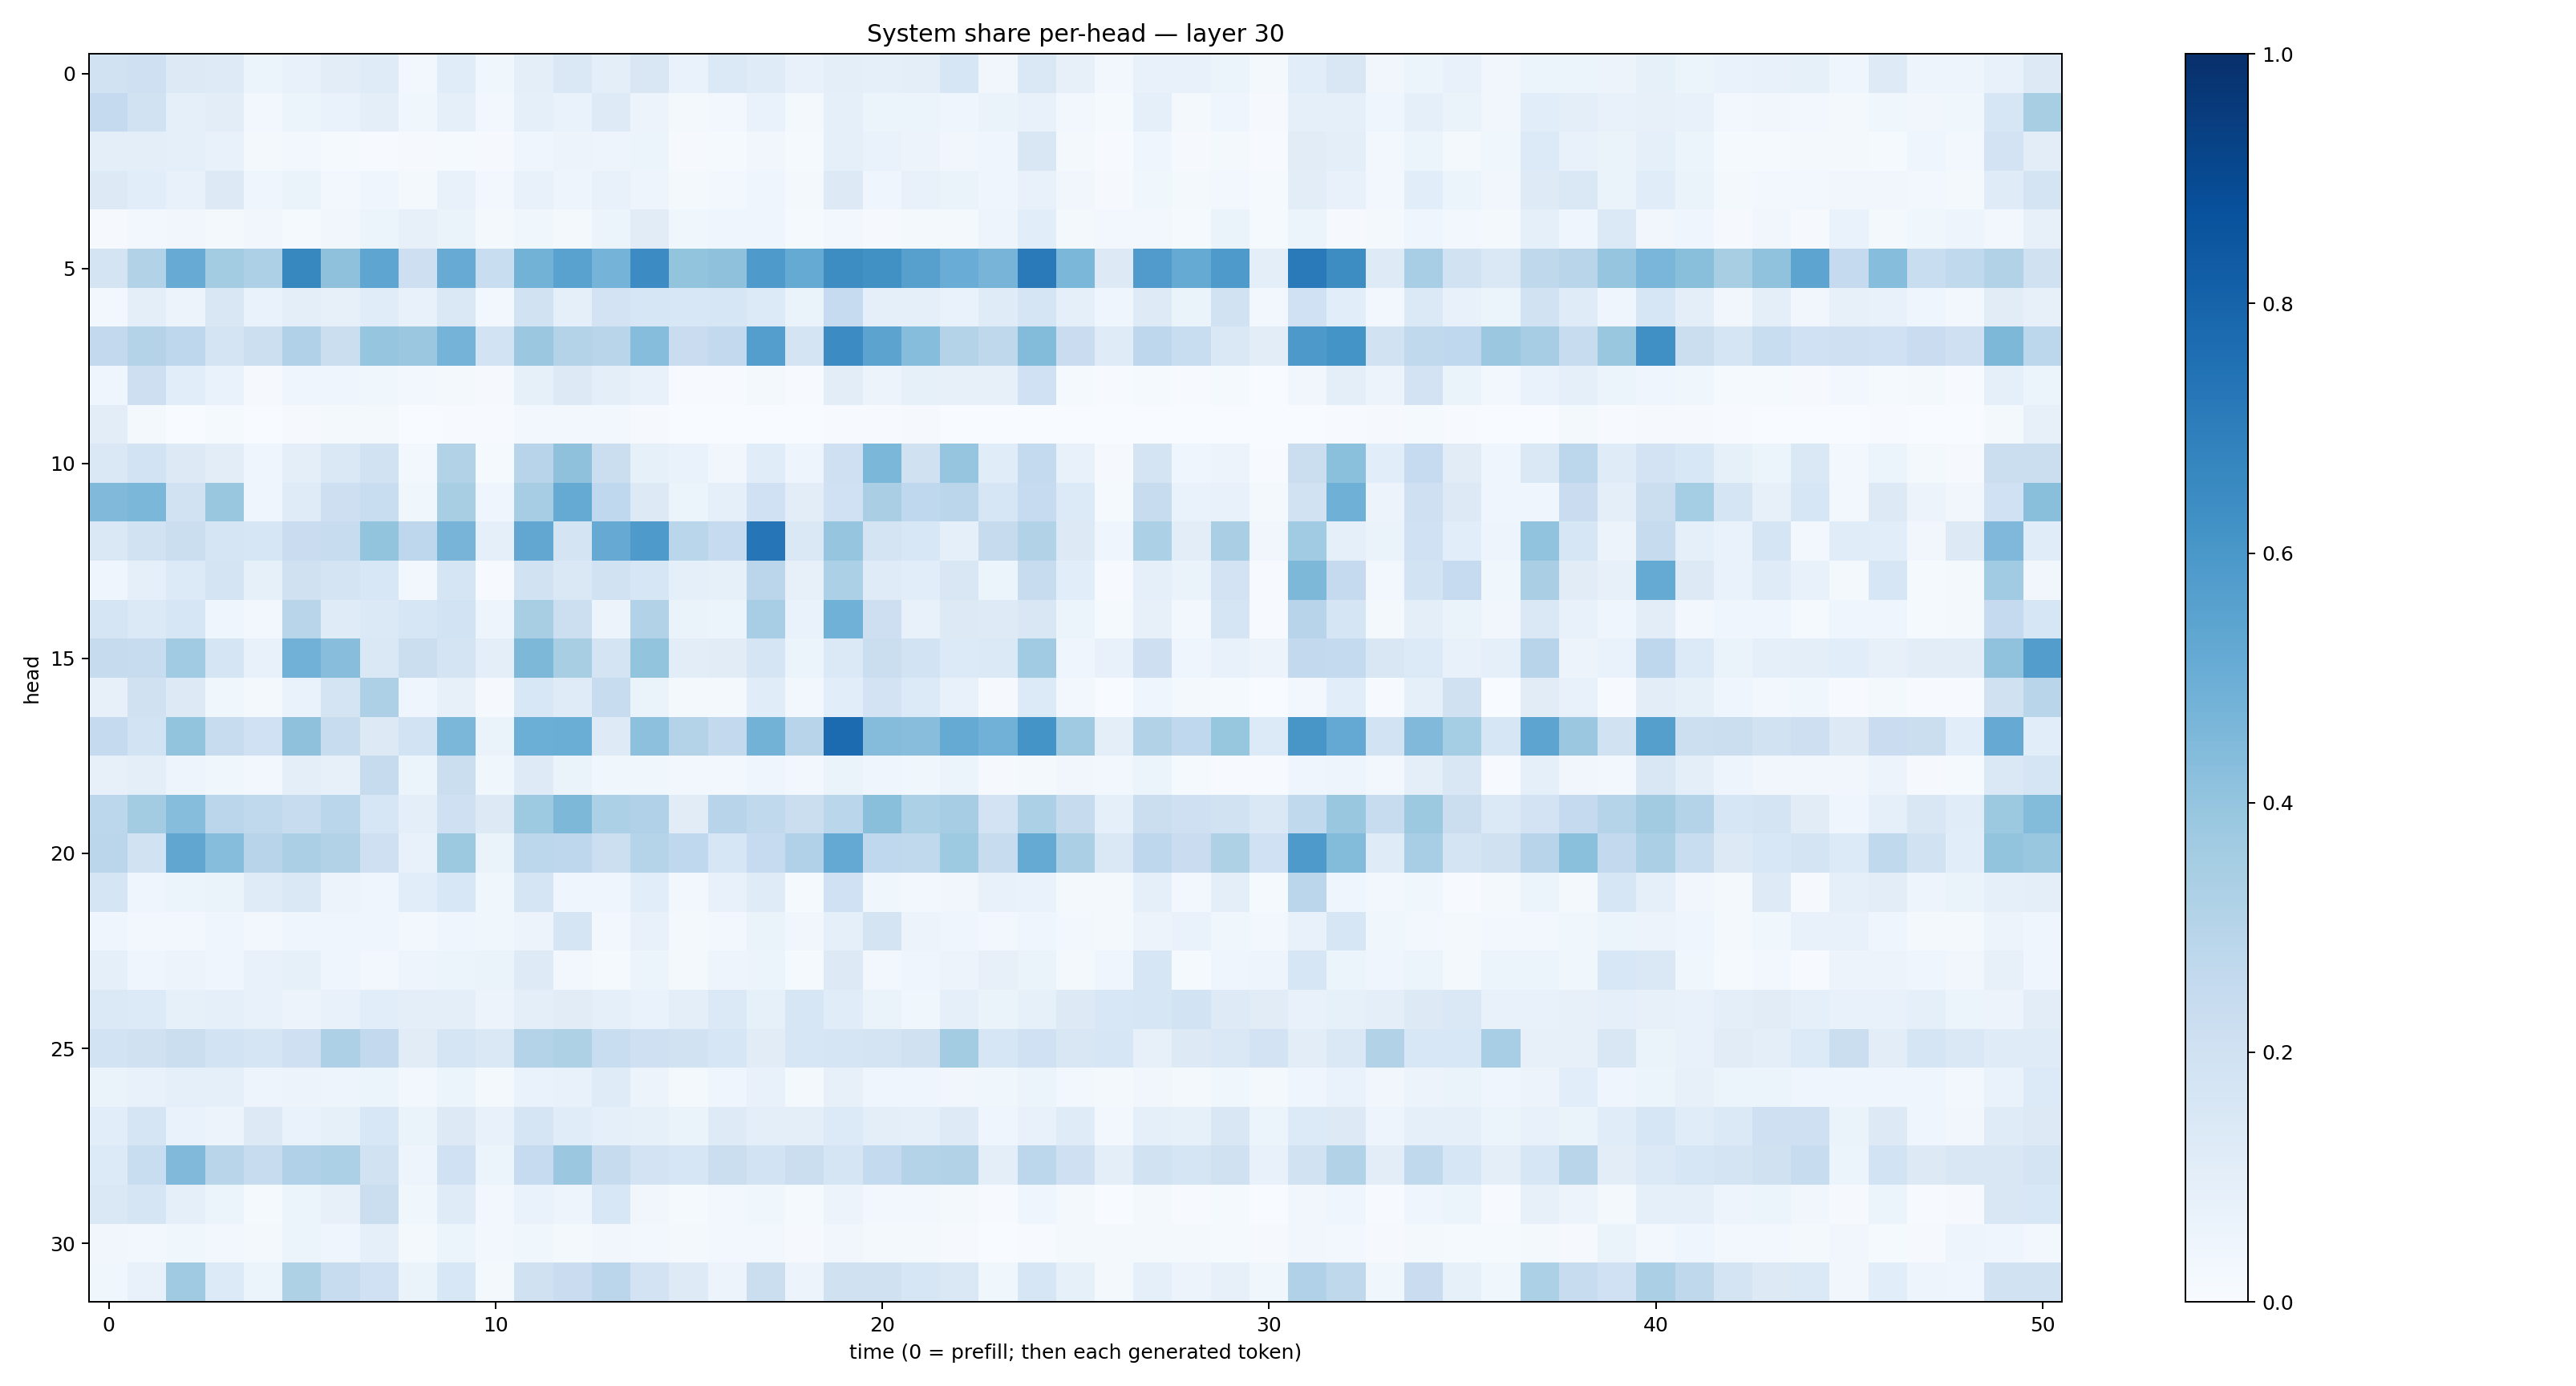

Data behind this chart, as committed beside it:
0.19107167, 0.20626615, 0.13180159, 0.12379918, 0.05315561, 0.070972905, 0.10432684, 0.1177288, 0.02397396, 0.11398483, 0.0369301, 0.10106913, 0.14322762, 0.10100564, 0.14969617, 0.066677704, 0.1367598, 0.12020286, 0.07386857, 0.09604405, 0.091352955, 0.0951173, 0.15983161, 0.03298582
0.2524, 0.1916, 0.09123, 0.1043, 0.03088, 0.0541, 0.06932, 0.09492, 0.03843, 0.09327, 0.02383, 0.09192, 0.06964, 0.1212, 0.0565, 0.0193, 0.03036, 0.06994, 0.01765, 0.08756, 0.06132, 0.06045, 0.04323, 0.06424
0.1013, 0.0956, 0.09109, 0.07269, 0.02131, 0.02868, 0.01386, 0.007773, 0.009123, 0.01255, 0.01134, 0.04548, 0.05854, 0.04842, 0.05089, 0.01123, 0.01477, 0.03246, 0.01258, 0.09003, 0.06741, 0.05526, 0.03392, 0.04213
0.126, 0.1091, 0.07598, 0.1273, 0.04628, 0.06508, 0.02955, 0.03917, 0.02038, 0.07396, 0.0265, 0.07587, 0.04976, 0.07258, 0.0491, 0.02128, 0.0262, 0.04251, 0.01613, 0.1312, 0.04565, 0.07534, 0.06431, 0.03941
0.01138, 0.02546, 0.03236, 0.0193, 0.0321, 0.01475, 0.03315, 0.06203, 0.08166, 0.06339, 0.02036, 0.03651, 0.01885, 0.0608, 0.1104, 0.03748, 0.04485, 0.04329, 0.01175, 0.02814, 0.01146, 0.02137, 0.02098, 0.04945
0.1725, 0.3122, 0.5106, 0.3566, 0.3245, 0.6615, 0.4114, 0.5367, 0.2137, 0.5102, 0.2336, 0.4771, 0.5538, 0.4765, 0.6455, 0.401, 0.4125, 0.5861, 0.5192, 0.6423, 0.628, 0.5589, 0.5078, 0.4724
0.03076, 0.0978, 0.05506, 0.1504, 0.0669, 0.09465, 0.08073, 0.1148, 0.07667, 0.1446, 0.02583, 0.1908, 0.08622, 0.1799, 0.1592, 0.1529, 0.1581, 0.136, 0.06293, 0.2464, 0.09184, 0.09332, 0.06832, 0.1185
0.2578, 0.3083, 0.2756, 0.1778, 0.2165, 0.3166, 0.2193, 0.3964, 0.3802, 0.4744, 0.1847, 0.3796, 0.3068, 0.2907, 0.431, 0.2284, 0.2606, 0.569, 0.1757, 0.6451, 0.546, 0.4319, 0.3085, 0.2698
0.03951, 0.2134, 0.1068, 0.06759, 0.01082, 0.04686, 0.03935, 0.03676, 0.02733, 0.01699, 0.01116, 0.08307, 0.1284, 0.1015, 0.07786, 0.007373, 0.005886, 0.01596, 0.005594, 0.1048, 0.05562, 0.08478, 0.07947, 0.0806
0.1052, 0.02238, 0.003826, 0.01298, 0.0007971, 0.009216, 0.01757, 0.01884, 0.001977, 0.007701, 0.004062, 0.02425, 0.0286, 0.03001, 0.01006, 0.002269, 0.001265, 0.001991, 0.0008575, 0.006007, 0.004137, 0.01113, 0.002976, 0.0009818
0.147, 0.1873, 0.1309, 0.1025, 0.04417, 0.101, 0.1472, 0.1952, 0.02863, 0.3103, 0.01496, 0.294, 0.4134, 0.2254, 0.08394, 0.06671, 0.03191, 0.1147, 0.05006, 0.208, 0.4583, 0.1967, 0.3976, 0.1138
0.4466, 0.4581, 0.1877, 0.3857, 0.04602, 0.119, 0.2139, 0.2322, 0.0377, 0.3419, 0.04269, 0.3509, 0.5195, 0.2679, 0.1278, 0.0606, 0.09048, 0.2009, 0.1041, 0.2022, 0.3367, 0.2683, 0.2843, 0.1587
0.1436, 0.1884, 0.2208, 0.1661, 0.1591, 0.2283, 0.2402, 0.4009, 0.2746, 0.4691, 0.09175, 0.5277, 0.1782, 0.5128, 0.5896, 0.2881, 0.2465, 0.7289, 0.1476, 0.3959, 0.1766, 0.1549, 0.09334, 0.2435
0.04468, 0.08785, 0.1361, 0.1754, 0.08252, 0.1989, 0.1758, 0.1524, 0.0239, 0.1718, 0.005719, 0.1929, 0.1449, 0.1929, 0.1606, 0.09062, 0.08265, 0.2814, 0.08147, 0.3292, 0.1177, 0.1085, 0.1486, 0.06079
0.1661, 0.139, 0.1599, 0.04277, 0.02974, 0.2914, 0.119, 0.1403, 0.1633, 0.184, 0.05068, 0.34, 0.2186, 0.05717, 0.3104, 0.06537, 0.05081, 0.3451, 0.06759, 0.4854, 0.213, 0.07736, 0.1314, 0.1221
0.2437, 0.2355, 0.3654, 0.1677, 0.07243, 0.4806, 0.4289, 0.1461, 0.2265, 0.1751, 0.09661, 0.457, 0.3406, 0.1727, 0.4003, 0.1017, 0.1102, 0.1701, 0.05248, 0.1387, 0.2198, 0.1841, 0.1349, 0.1391
0.07937, 0.1992, 0.1285, 0.03558, 0.01703, 0.06964, 0.1724, 0.3275, 0.03923, 0.0814, 0.009728, 0.1538, 0.1178, 0.2396, 0.06487, 0.0226, 0.01895, 0.1156, 0.02566, 0.1067, 0.1808, 0.1332, 0.07349, 0.00943
0.2537, 0.1841, 0.3999, 0.2409, 0.2016, 0.4131, 0.2397, 0.1285, 0.1858, 0.4594, 0.06535, 0.4998, 0.5032, 0.1219, 0.4172, 0.3048, 0.2617, 0.4797, 0.295, 0.7715, 0.4357, 0.4268, 0.5173, 0.4831
0.07855, 0.09771, 0.05023, 0.03621, 0.03103, 0.09465, 0.08043, 0.2455, 0.05381, 0.2189, 0.0383, 0.1213, 0.0636, 0.03558, 0.0355, 0.02527, 0.02938, 0.04567, 0.02838, 0.06591, 0.04372, 0.03863, 0.05295, 0.01136
0.2799, 0.3566, 0.4315, 0.2846, 0.2628, 0.2417, 0.2869, 0.1567, 0.09712, 0.2072, 0.1295, 0.3737, 0.4534, 0.3289, 0.3181, 0.1112, 0.2968, 0.2631, 0.2265, 0.2885, 0.4244, 0.332, 0.348, 0.1834
0.2814, 0.1895, 0.5332, 0.43, 0.2948, 0.3349, 0.311, 0.2038, 0.07397, 0.3777, 0.06508, 0.2804, 0.2755, 0.2165, 0.3002, 0.2682, 0.1563, 0.2483, 0.3179, 0.5202, 0.2662, 0.2644, 0.3733, 0.2414
0.1708, 0.04371, 0.05331, 0.06398, 0.1206, 0.1464, 0.05789, 0.04424, 0.1075, 0.156, 0.03782, 0.1681, 0.042, 0.04162, 0.1068, 0.02835, 0.07242, 0.1205, 0.0149, 0.2009, 0.0359, 0.02836, 0.03443, 0.07805
0.04257, 0.02768, 0.02423, 0.04687, 0.02714, 0.04589, 0.04164, 0.0401, 0.03017, 0.04039, 0.03612, 0.05576, 0.1652, 0.0235, 0.07235, 0.01918, 0.02402, 0.06369, 0.03419, 0.08693, 0.1768, 0.05841, 0.04614, 0.02785
0.08985, 0.04034, 0.05679, 0.04094, 0.07701, 0.08306, 0.04079, 0.02565, 0.04975, 0.06137, 0.06583, 0.1227, 0.02951, 0.0123, 0.05337, 0.01852, 0.04841, 0.06063, 0.01247, 0.1268, 0.02847, 0.0402, 0.05769, 0.08096
0.1393, 0.1339, 0.08394, 0.08816, 0.07074, 0.05521, 0.07741, 0.1071, 0.09487, 0.09748, 0.05734, 0.09529, 0.1095, 0.09296, 0.06843, 0.09742, 0.1384, 0.0832, 0.1585, 0.1162, 0.06607, 0.03669, 0.0865, 0.06299
0.1869, 0.1955, 0.2237, 0.184, 0.1707, 0.2083, 0.3248, 0.2605, 0.1131, 0.1696, 0.1454, 0.3061, 0.3233, 0.232, 0.2066, 0.1879, 0.163, 0.1122, 0.1627, 0.1685, 0.1749, 0.1978, 0.3589, 0.1608
0.06399, 0.07272, 0.08658, 0.0911, 0.05002, 0.05807, 0.04759, 0.06004, 0.02973, 0.05943, 0.02293, 0.07011, 0.07231, 0.1199, 0.05537, 0.0203, 0.04501, 0.07584, 0.02064, 0.07886, 0.0434, 0.04472, 0.03259, 0.03765
0.1069, 0.1657, 0.06973, 0.05807, 0.1303, 0.06763, 0.08458, 0.1562, 0.06559, 0.1281, 0.07746, 0.167, 0.1135, 0.08679, 0.08336, 0.06461, 0.1237, 0.1003, 0.09758, 0.1338, 0.0952, 0.08649, 0.1217, 0.04419
0.1357, 0.2331, 0.447, 0.2894, 0.2378, 0.3177, 0.3307, 0.1935, 0.04767, 0.2, 0.06092, 0.2482, 0.3797, 0.2431, 0.1814, 0.1601, 0.2193, 0.1849, 0.2223, 0.1674, 0.2546, 0.3076, 0.312, 0.1009
0.141, 0.1657, 0.08836, 0.05181, 0.01202, 0.05281, 0.0799, 0.2229, 0.03696, 0.1193, 0.02618, 0.06841, 0.05056, 0.1543, 0.03506, 0.01211, 0.02744, 0.03517, 0.01293, 0.05819, 0.02592, 0.02828, 0.01607, 0.005985
0.03168, 0.02745, 0.03548, 0.02703, 0.02127, 0.05899, 0.04241, 0.0914, 0.02165, 0.0616, 0.02537, 0.03812, 0.02296, 0.03332, 0.03032, 0.02307, 0.0284, 0.02761, 0.01038, 0.03456, 0.01845, 0.02251, 0.00934, 0.002352
0.03665, 0.0719, 0.3695, 0.1346, 0.06057, 0.3213, 0.2345, 0.202, 0.06633, 0.1528, 0.0204, 0.197, 0.2285, 0.2813, 0.1813, 0.1245, 0.05567, 0.2264, 0.05581, 0.1991, 0.1983, 0.1584, 0.1438, 0.0359
